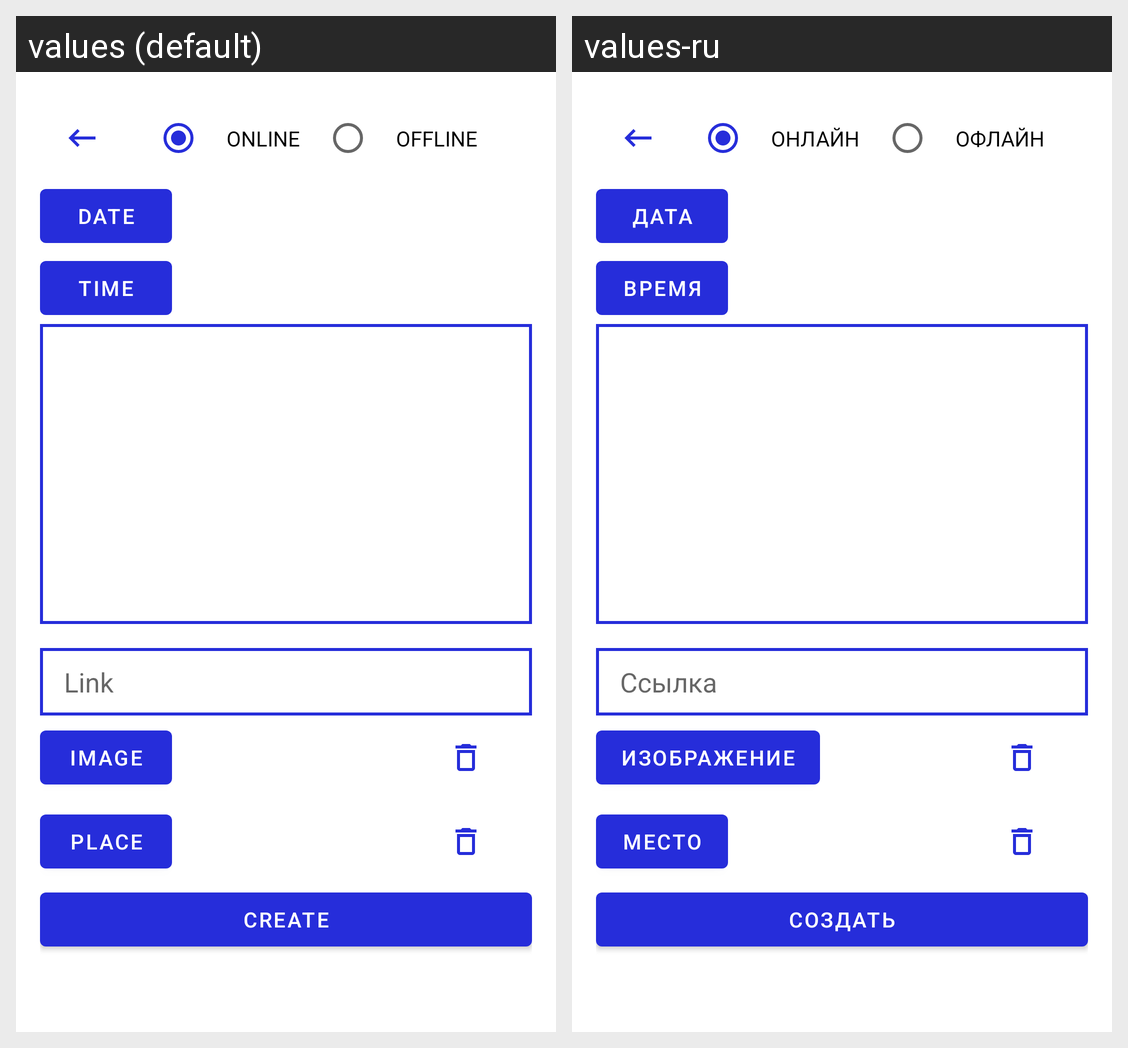

The Android screen above is rendered under two locales of the same app. Produce the string resources it draws, with the default and per-locale values.
Android screen res/layout/fragment_new_post.xml rendered under 2 locales, left to right: values (default), values-ru. Device: Nexus 5 (rendered at 1080×1920; each locale shown at half size, 540×960, under a caption strip naming it); theme Theme.Nmedia.
Strings drawn on this screen, with the default value and each locale's value (text and hints the layout hard-codes, and strings that could not be matched under every locale, appear in the picture but are not listed):

online
  values: Online
  values-ru: Онлайн

offline
  values: Offline
  values-ru: Офлайн

add_date
  values: Date
  values-ru: Дата

add_time
  values: Time
  values-ru: Время

link
  values: Link
  values-ru: Ссылка

add_image
  values: Image
  values-ru: Изображение

add_place
  values: Place
  values-ru: Место

create_post
  values: Create
  values-ru: Создать
